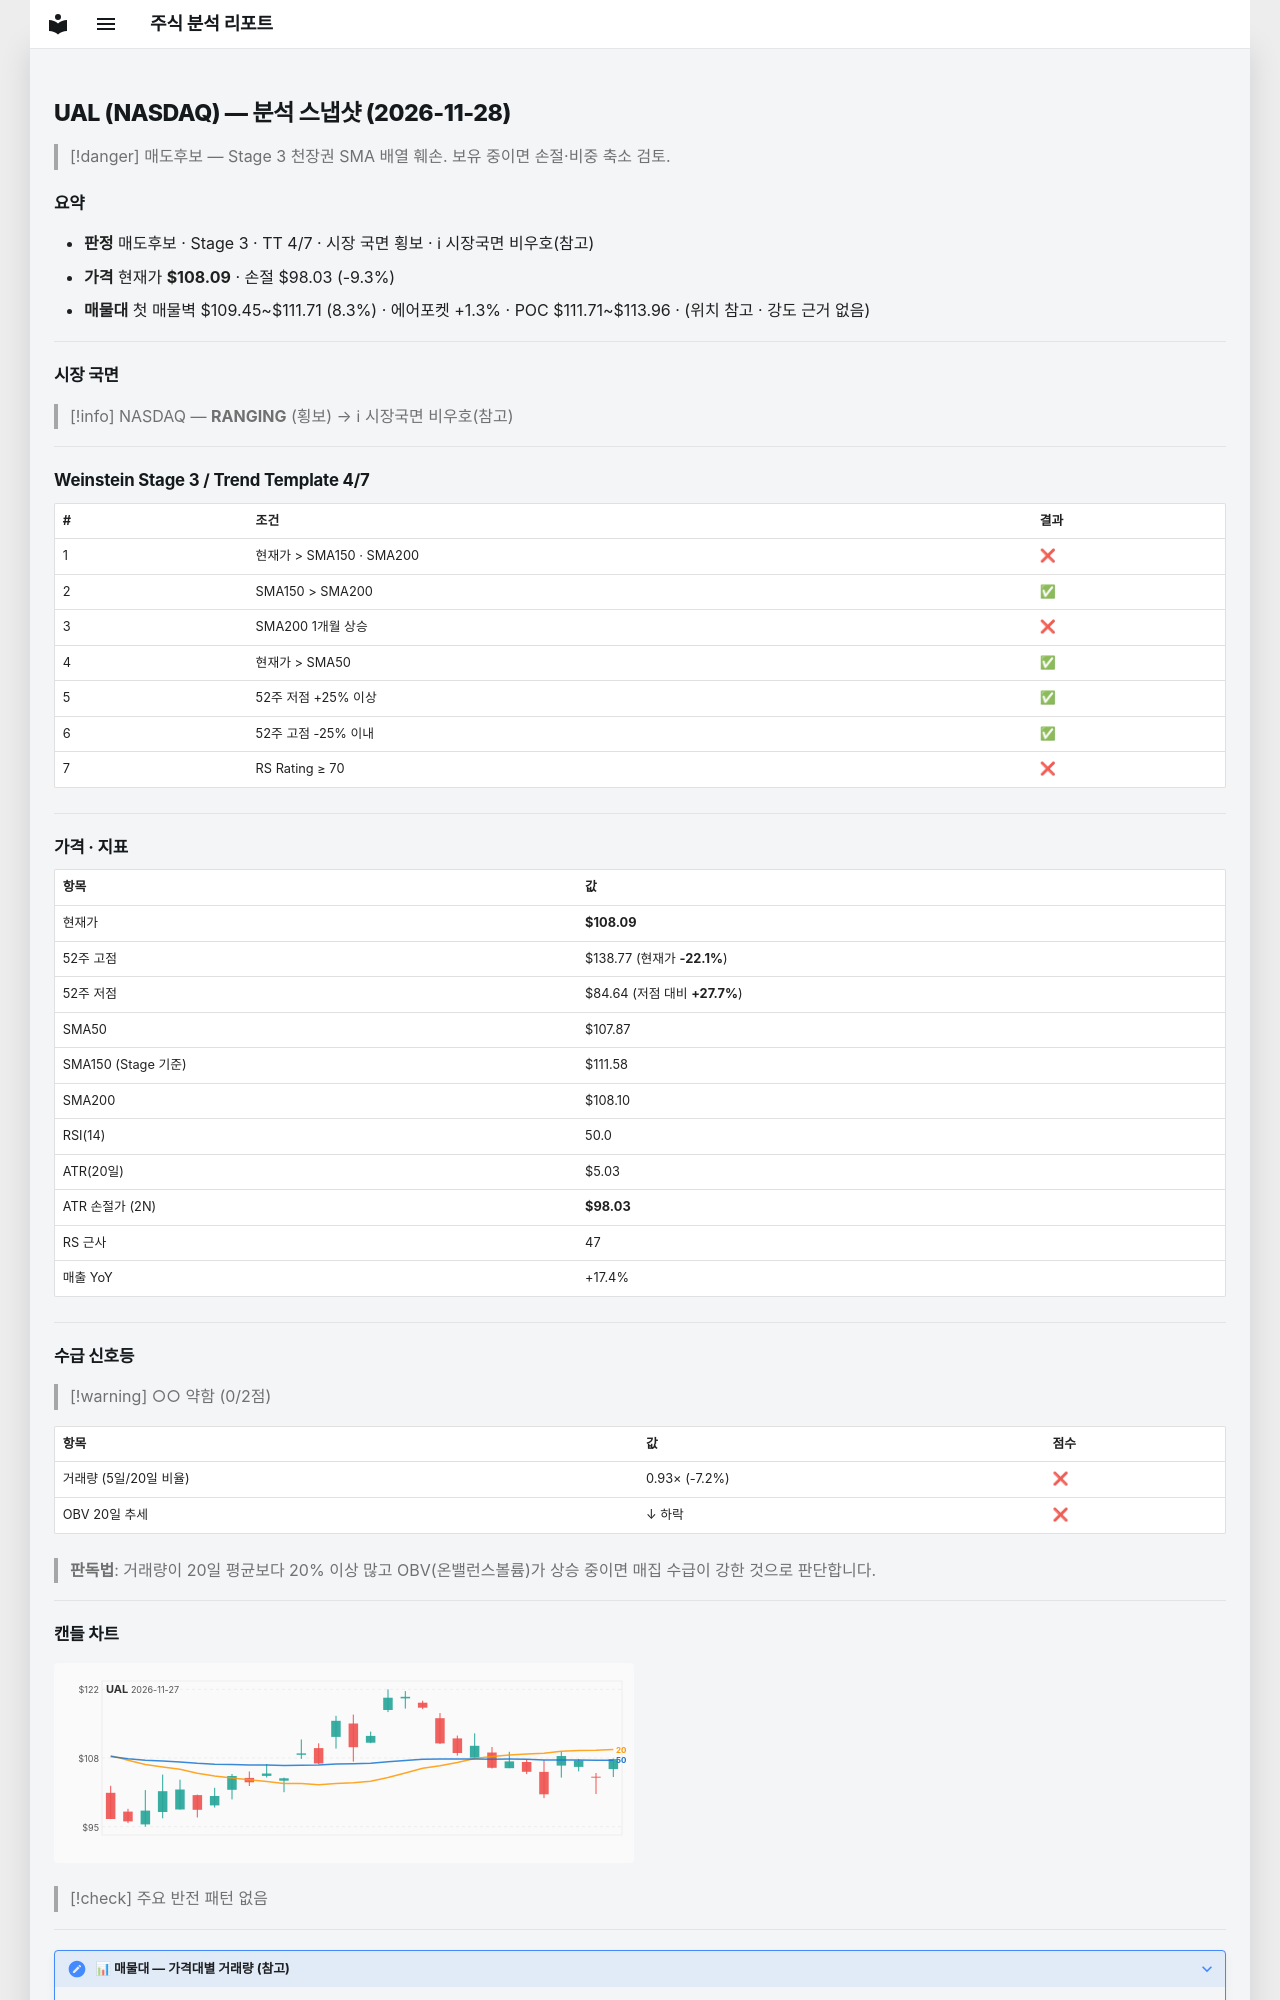

repository: soloandco/stock-reports · page: snapshots/UAL-2026-11-28/index.html · generator: mkdocs

---
type: analysis-snapshot
title: UAL 분석 스냅샷
ticker: UAL
market: NASDAQ
created: 2026-11-28
updated: 2026-11-28
bar-date: 2026-11-27
verdict: 매도후보
real-rr: 1.01
sma50-gap-pct: 0.2
weekly-position: 저항대아래
weekly-overhead-price: 118.26
weekly-overhead-pct: 9.4
stage: 3
trend-template-score: 4
tt-max: 7
ma-set: sma-50-150-200
price: 108.08999633789062
stop-price: 98.03016247403022
market-regime: RANGING
supply-demand-score: 0/2
supply-demand-label: 약함
status: tracking
tags:
  - stock-agent
  - watchlist
  - UAL
  - analysis
related:
  - "[[analysis-template]]"
---

# UAL (NASDAQ) — 분석 스냅샷 (2026-11-28)

> [!danger] 매도후보 — Stage 3 천장권
> SMA 배열 훼손. 보유 중이면 손절·비중 축소 검토.

## 요약

- **판정** 매도후보 · Stage 3 · TT 4/7 · 시장 국면 횡보 · ℹ 시장국면 비우호(참고)
- **가격** 현재가 **$108.09** · 손절 $98.03 (-9.3%)
- **매물대** 첫 매물벽 $109.45~$111.71 (8.3%) · 에어포켓 +1.3% · POC $111.71~$113.96 · (위치 참고 · 강도 근거 없음)

---

## 시장 국면

> [!info] NASDAQ — **RANGING** (횡보) → ℹ 시장국면 비우호(참고)

---

## Weinstein Stage 3 / Trend Template 4/7

| # | 조건 | 결과 |
|---|------|------|
| 1 | 현재가 > SMA150 · SMA200 | ❌ |
| 2 | SMA150 > SMA200 | ✅ |
| 3 | SMA200 1개월 상승 | ❌ |
| 4 | 현재가 > SMA50 | ✅ |
| 5 | 52주 저점 +25% 이상 | ✅ |
| 6 | 52주 고점 -25% 이내 | ✅ |
| 7 | RS Rating ≥ 70 | ❌ |

---

## 가격 · 지표

| 항목 | 값 |
|------|---|
| 현재가 | **$108.09** |
| 52주 고점 | $138.77 (현재가 **-22.1%**) |
| 52주 저점 | $84.64 (저점 대비 **+27.7%**) |
| SMA50 | $107.87 |
| SMA150 (Stage 기준) | $111.58 |
| SMA200 | $108.10 |
| RSI(14) | 50.0 |
| ATR(20일) | $5.03 |
| ATR 손절가 (2N) | **$98.03** |
| RS 근사 | 47 |
| 매출 YoY | +17.4% |

---
## 수급 신호등

> [!warning] ○○ 약함 (0/2점)

| 항목 | 값 | 점수 |
|------|------|------|
| 거래량 (5일/20일 비율) | 0.93× (-7.2%) | ❌ |
| OBV 20일 추세 | ↓ 하락 | ❌ |

> **판독법**: 거래량이 20일 평균보다 20% 이상 많고 OBV(온밸런스볼륨)가 상승 중이면 매집 수급이 강한 것으로 판단합니다.

---
